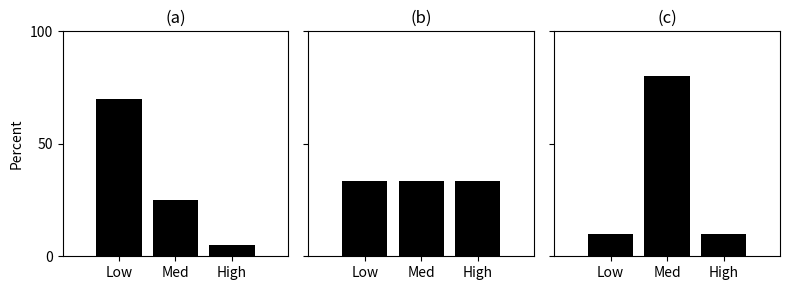
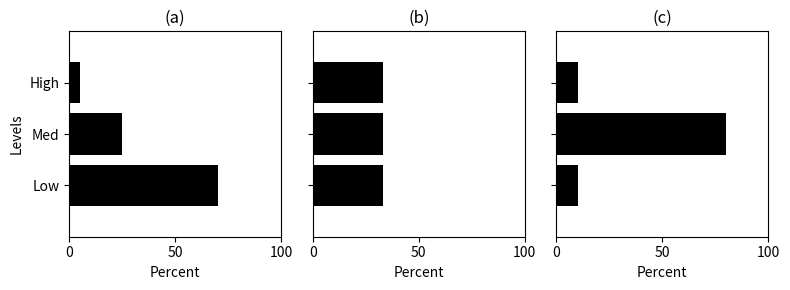

The script that saved these images, in order:
# Comparison of Different Distributions Using Bar Plots
import numpy as np  # Import NumPy for numerical operations
import matplotlib.pyplot as plt  # Import Matplotlib for plotting

# Example of different distributions
dist1 = np.array([70, 25, 5])  # Distribution 1
dist2 = np.array([100, 100, 100]) / 3  # Distribution 2 (equal distribution)
dist3 = np.array([10, 80, 10])  # Distribution 3
dists = (dist1, dist2, dist3)  # Tuple of distributions
titles = ('(a)', '(b)', '(c)')  # Titles for each subplot
xaxis = ('Low', 'Med', 'High')  # Labels for x-axis

# Create a figure with 3 subplots for vertical bar plots
fig, axes = plt.subplots(1, 3, sharey=True, figsize=(8, 3))

# Draw vertical bar plots for each distribution
axes[0].bar(xaxis, dist1, color='black')  # Bar plot for distribution 1
axes[1].bar(xaxis, dist2, color='black')  # Bar plot for distribution 2
axes[2].bar(xaxis, dist3, color='black')  # Bar plot for distribution 3

# Set common properties for the subplots
axes[0].set_ylabel('Percent')  # Y-axis label
for i in range(3):
    axes[i].set_title(titles[i])  # Set title for each subplot
    axes[i].set_ylim((0, 100))  # Set y-axis limits
    axes[i].set_yticks((0, 50, 100))  # Set y-axis ticks
    axes[i].set_xlim((-1, 3))  # Set x-axis limits

plt.tight_layout()  # Adjust layout to prevent overlap
plt.savefig('fig_ch5_distrib_vertical.eps')  # Save the vertical bar plot
plt.show()  # Display the vertical bar plot

# Create a new figure with 3 subplots for horizontal bar plots
fig, axes = plt.subplots(1, 3, sharey=True, figsize=(8, 3))

# Draw horizontal bar plots for each distribution
for i in range(3):
    axes[i].barh(xaxis, dists[i], color='black')  # Horizontal bar plot for each distribution
    axes[i].set_title(titles[i])  # Set title for each subplot
    axes[i].set_xlim((0, 100))  # Set x-axis limits
    axes[i].set_xticks((0, 50, 100))  # Set x-axis ticks
    axes[i].set_ylim((-1, 3))  # Set y-axis limits
    axes[i].set_xlabel('Percent')  # X-axis label

axes[0].set_ylabel('Levels')  # Y-axis label for the first subplot
plt.tight_layout()  # Adjust layout to prevent overlap
plt.savefig('fig_ch5_distrib_horizontal.eps')  # Save the horizontal bar plot
plt.show()  # Display the horizontal bar plot
